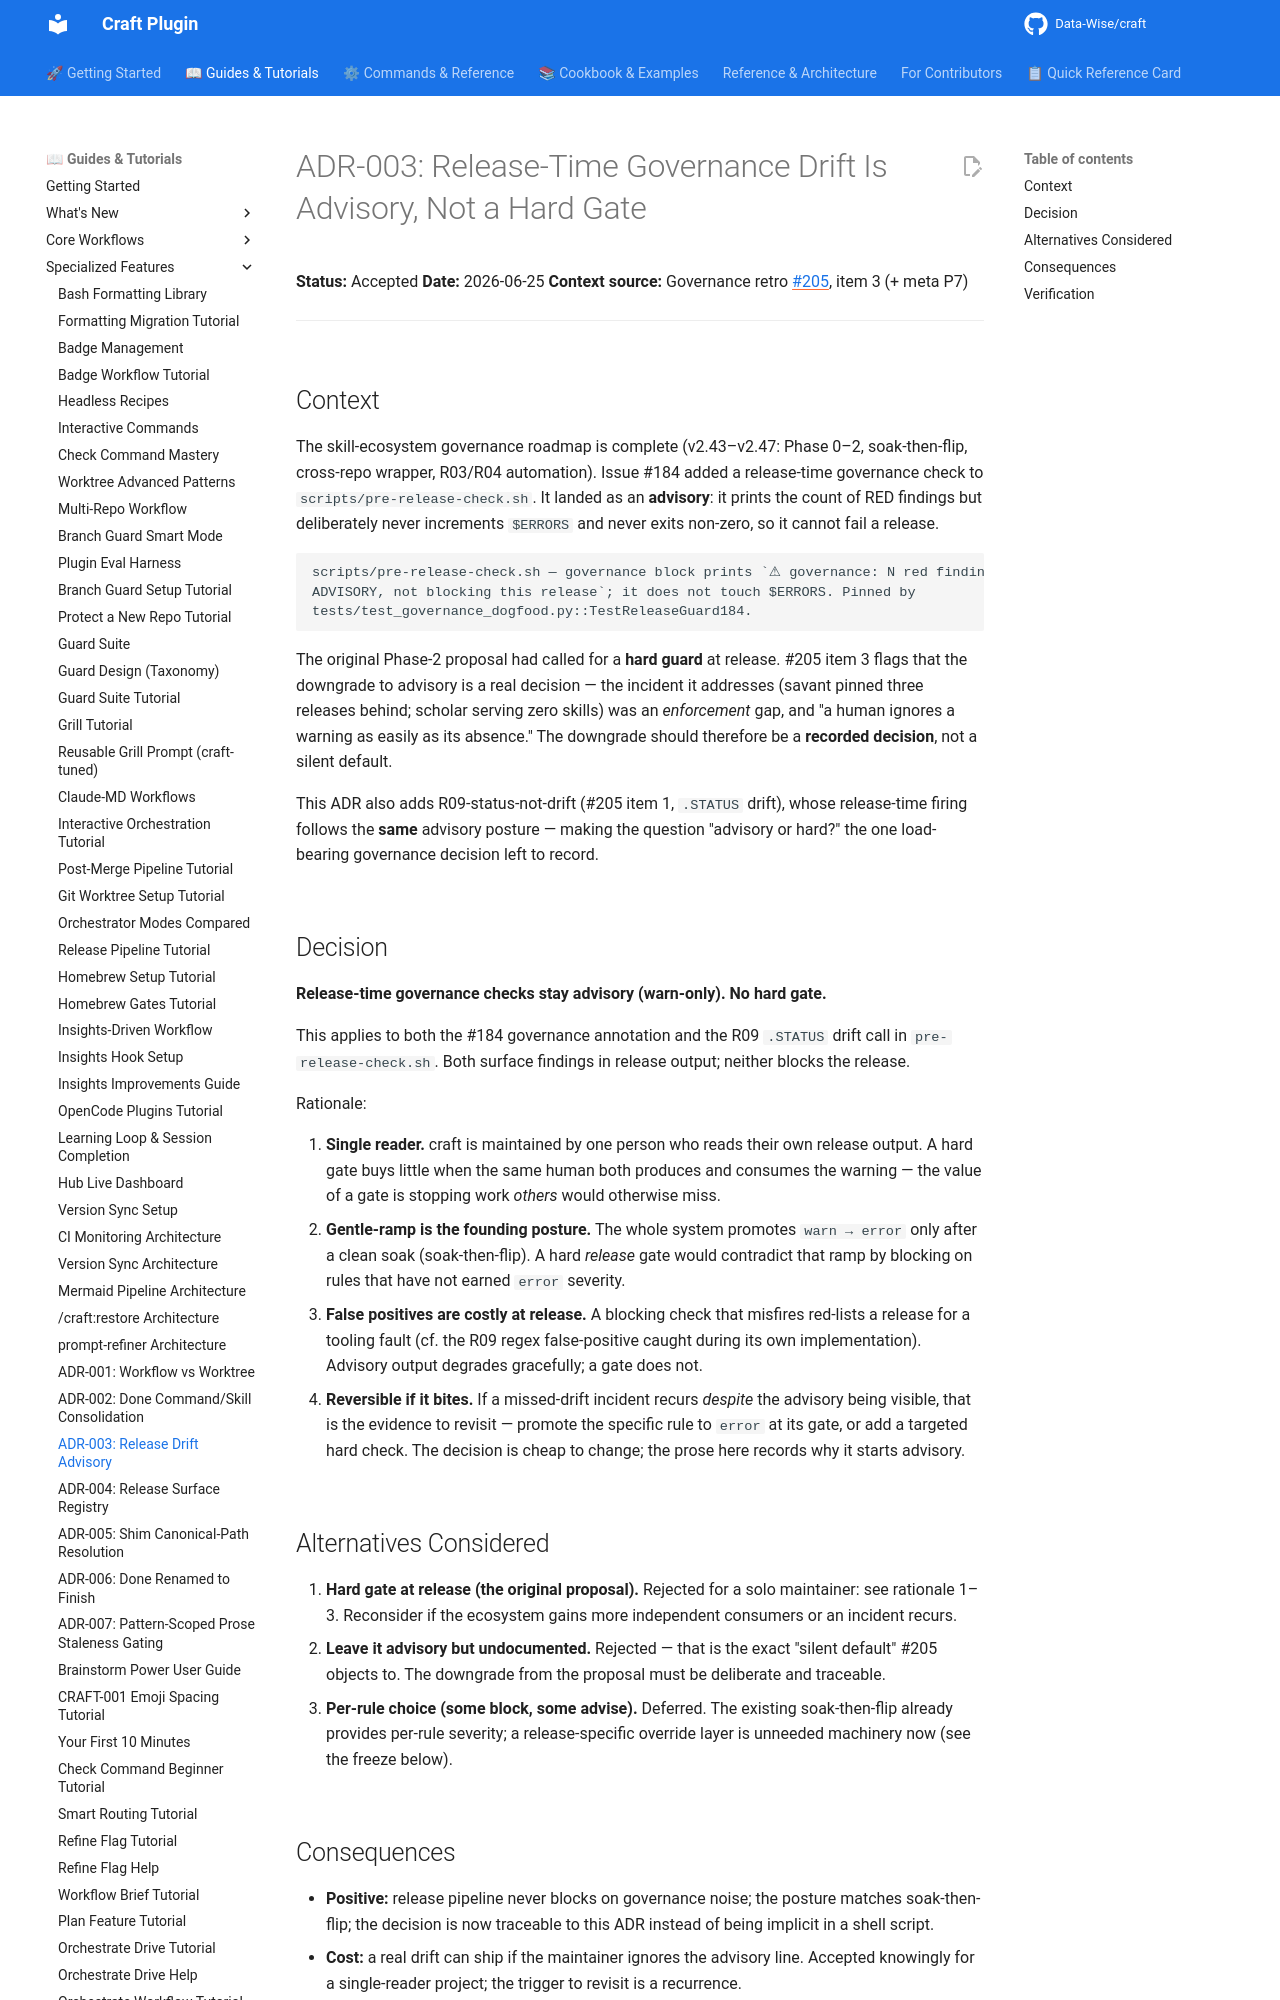

repository: Data-Wise/craft · page: adr/ADR-003-release-drift-advisory-not-hard-gate/index.html · generator: mkdocs

# ADR-003: Release-Time Governance Drift Is Advisory, Not a Hard Gate

**Status:** Accepted
**Date:** 2026-06-25
**Context source:** Governance retro [#205](https://github.com/Data-Wise/craft/issues/205), item 3 (+ meta P7)

---

## Context

The skill-ecosystem governance roadmap is complete (v2.43–v2.47: Phase 0–2, soak-then-flip,
cross-repo wrapper, R03/R04 automation). Issue #184 added a release-time governance check to
`scripts/pre-release-check.sh`. It landed as an **advisory**: it prints the count of RED
findings but deliberately never increments `$ERRORS` and never exits non-zero, so it cannot
fail a release.

```
scripts/pre-release-check.sh — governance block prints `⚠ governance: N red finding(s) —
ADVISORY, not blocking this release`; it does not touch $ERRORS. Pinned by
tests/test_governance_dogfood.py::TestReleaseGuard184.
```

The original Phase-2 proposal had called for a **hard guard** at release. #205 item 3 flags
that the downgrade to advisory is a real decision — the incident it addresses (savant pinned
three releases behind; scholar serving zero skills) was an *enforcement* gap, and "a human
ignores a warning as easily as its absence." The downgrade should therefore be a **recorded
decision**, not a silent default.

This ADR also adds R09-status-not-drift (#205 item 1, `.STATUS` drift), whose release-time
firing follows the **same** advisory posture — making the question "advisory or hard?" the one
load-bearing governance decision left to record.

## Decision

**Release-time governance checks stay advisory (warn-only). No hard gate.**

This applies to both the #184 governance annotation and the R09 `.STATUS` drift call in
`pre-release-check.sh`. Both surface findings in release output; neither blocks the release.

Rationale:

1. **Single reader.** craft is maintained by one person who reads their own release output. A
   hard gate buys little when the same human both produces and consumes the warning — the
   value of a gate is stopping work *others* would otherwise miss.
2. **Gentle-ramp is the founding posture.** The whole system promotes `warn → error` only
   after a clean soak (soak-then-flip). A hard *release* gate would contradict that ramp by
   blocking on rules that have not earned `error` severity.
3. **False positives are costly at release.** A blocking check that misfires red-lists a
   release for a tooling fault (cf. the R09 regex false-positive caught during its own
   implementation). Advisory output degrades gracefully; a gate does not.
4. **Reversible if it bites.** If a missed-drift incident recurs *despite* the advisory being
   visible, that is the evidence to revisit — promote the specific rule to `error` at its gate,
   or add a targeted hard check. The decision is cheap to change; the prose here records why it
   starts advisory.
